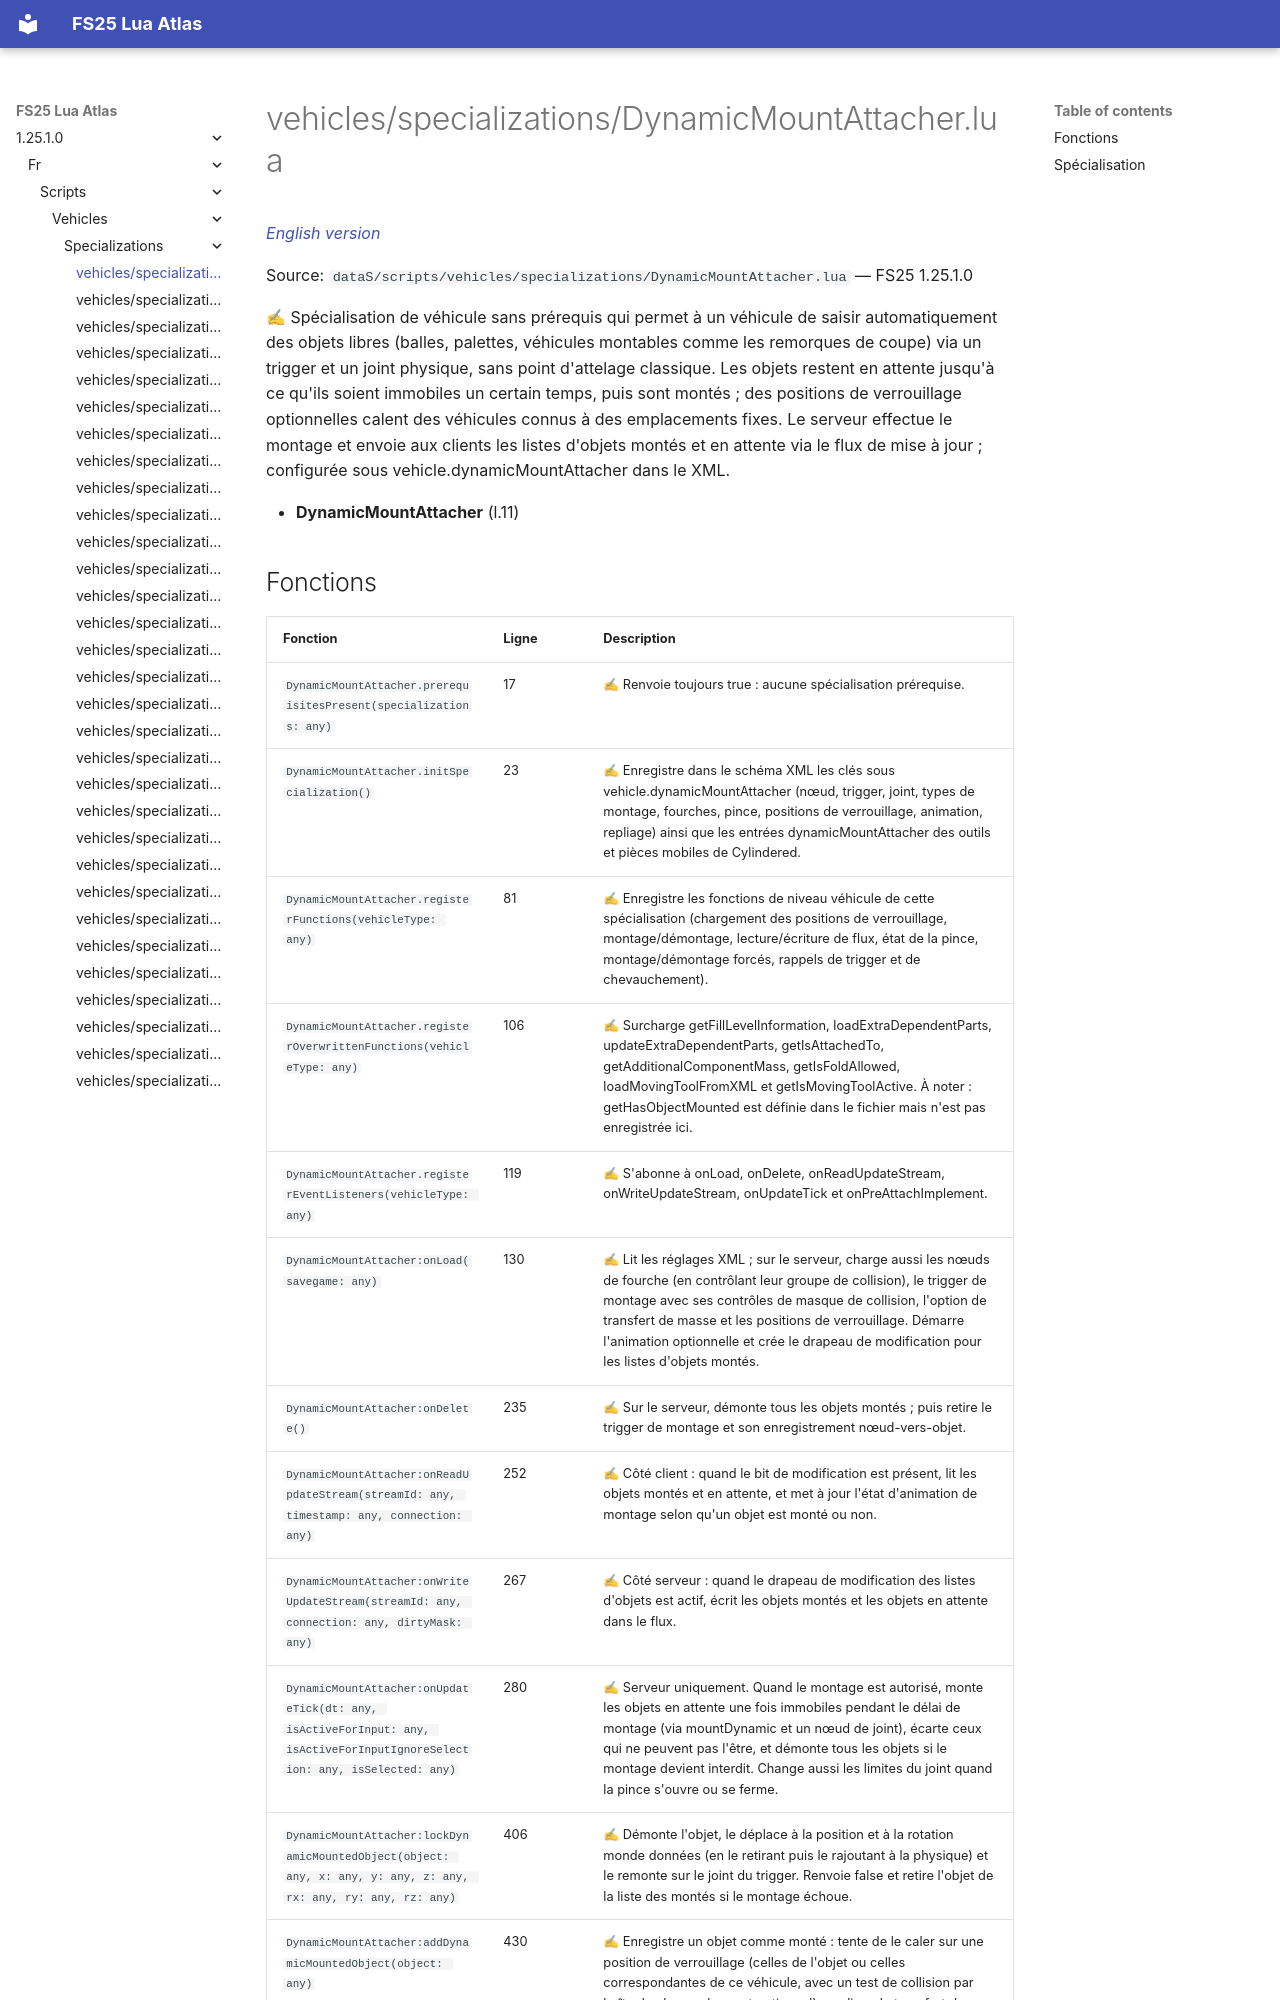

repository: Tim0219800/fs25-lua-atlas · page: 1.25.1.0/fr/scripts/vehicles/specializations/DynamicMountAttacher.html · generator: mkdocs

# vehicles/specializations/DynamicMountAttacher.lua

*[English version](../../../../scripts/vehicles/specializations/DynamicMountAttacher.md)*

Source: `dataS/scripts/vehicles/specializations/DynamicMountAttacher.lua` — FS25 1.25.1.0

✍ Spécialisation de véhicule sans prérequis qui permet à un véhicule de saisir automatiquement des objets libres (balles, palettes, véhicules montables comme les remorques de coupe) via un trigger et un joint physique, sans point d'attelage classique. Les objets restent en attente jusqu'à ce qu'ils soient immobiles un certain temps, puis sont montés ; des positions de verrouillage optionnelles calent des véhicules connus à des emplacements fixes. Le serveur effectue le montage et envoie aux clients les listes d'objets montés et en attente via le flux de mise à jour ; configurée sous vehicle.dynamicMountAttacher dans le XML.

- **DynamicMountAttacher** (l.11)
